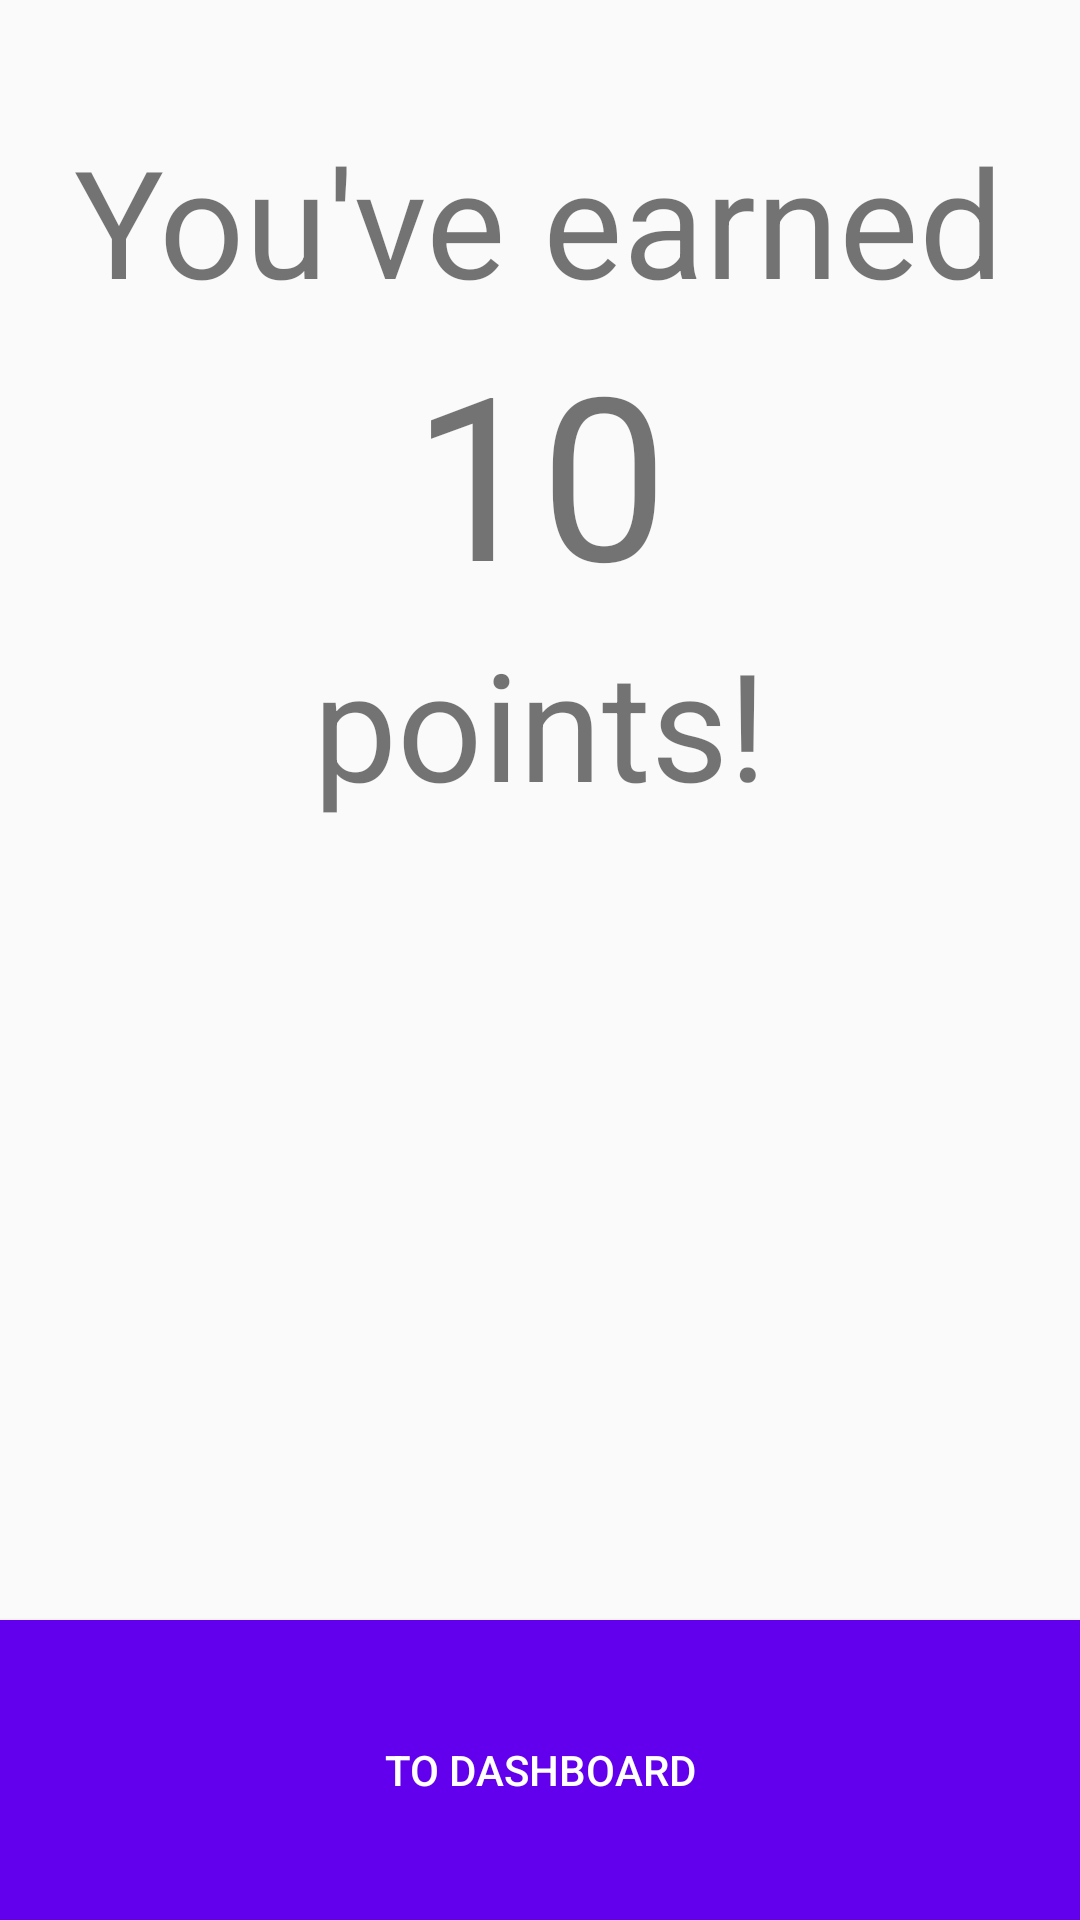

Reconstruct the res/layout file that produces this screen, plus the resources it refers to.
<!-- AndroidManifest.xml: application theme AppTheme -->
<!-- res/layout/activity_earned.xml -->
<?xml version="1.0" encoding="utf-8"?>
<android.widget.RelativeLayout xmlns:android="http://schemas.android.com/apk/res/android"
    xmlns:tools="http://schemas.android.com/tools"
    android:layout_width="match_parent"
    android:layout_height="match_parent"
    tools:context="stmu_cs.viaratingsystem.EarnedActivity">
    <TextView
    android:id="@+id/you_earned_1_txt"
    android:layout_width="wrap_content"
    android:layout_height="wrap_content"
    android:layout_marginTop="40dp"
    android:textSize="50dp"
    android:layout_centerHorizontal="true"
    android:text="You've earned"/>
    <TextView
        android:id="@+id/points_earned_txt"
        android:layout_width="wrap_content"
        android:layout_height="wrap_content"
        android:layout_below="@id/you_earned_1_txt"
        android:layout_centerHorizontal="true"
        android:text="10"
        android:textSize="76dp"
        />
    <TextView
        android:id="@+id/you_earned_2_txt"
        android:layout_width="wrap_content"
        android:layout_height="wrap_content"
        android:layout_below="@id/points_earned_txt"
        android:textSize="50dp"
        android:layout_centerHorizontal="true"
        android:text="points!"/>
    <Button
        android:id="@+id/dashboard_btn"
        android:layout_width="match_parent"
        android:layout_height="100dp"
        android:layout_alignParentBottom="true"
        android:background="@color/colorPrimary"
        android:textColor="@android:color/white"
        android:text="To Dashboard"
        />
</android.widget.RelativeLayout>
<!-- resources referenced by this layout -->
<resources>
  <style name="AppTheme" parent="Theme.AppCompat.Light.DarkActionBar">
          
          <item name="colorPrimary">@android:color/holo_red_dark</item>
          <item name="colorPrimaryDark">@android:color/holo_red_dark</item>
          <item name="colorAccent">@android:color/black</item>
      </style>
  <!-- not gathered from this repository: default colours our renderer supplied (Android Studio template values) -->
  <color name="colorPrimary">#FF6200EE</color>
</resources>
